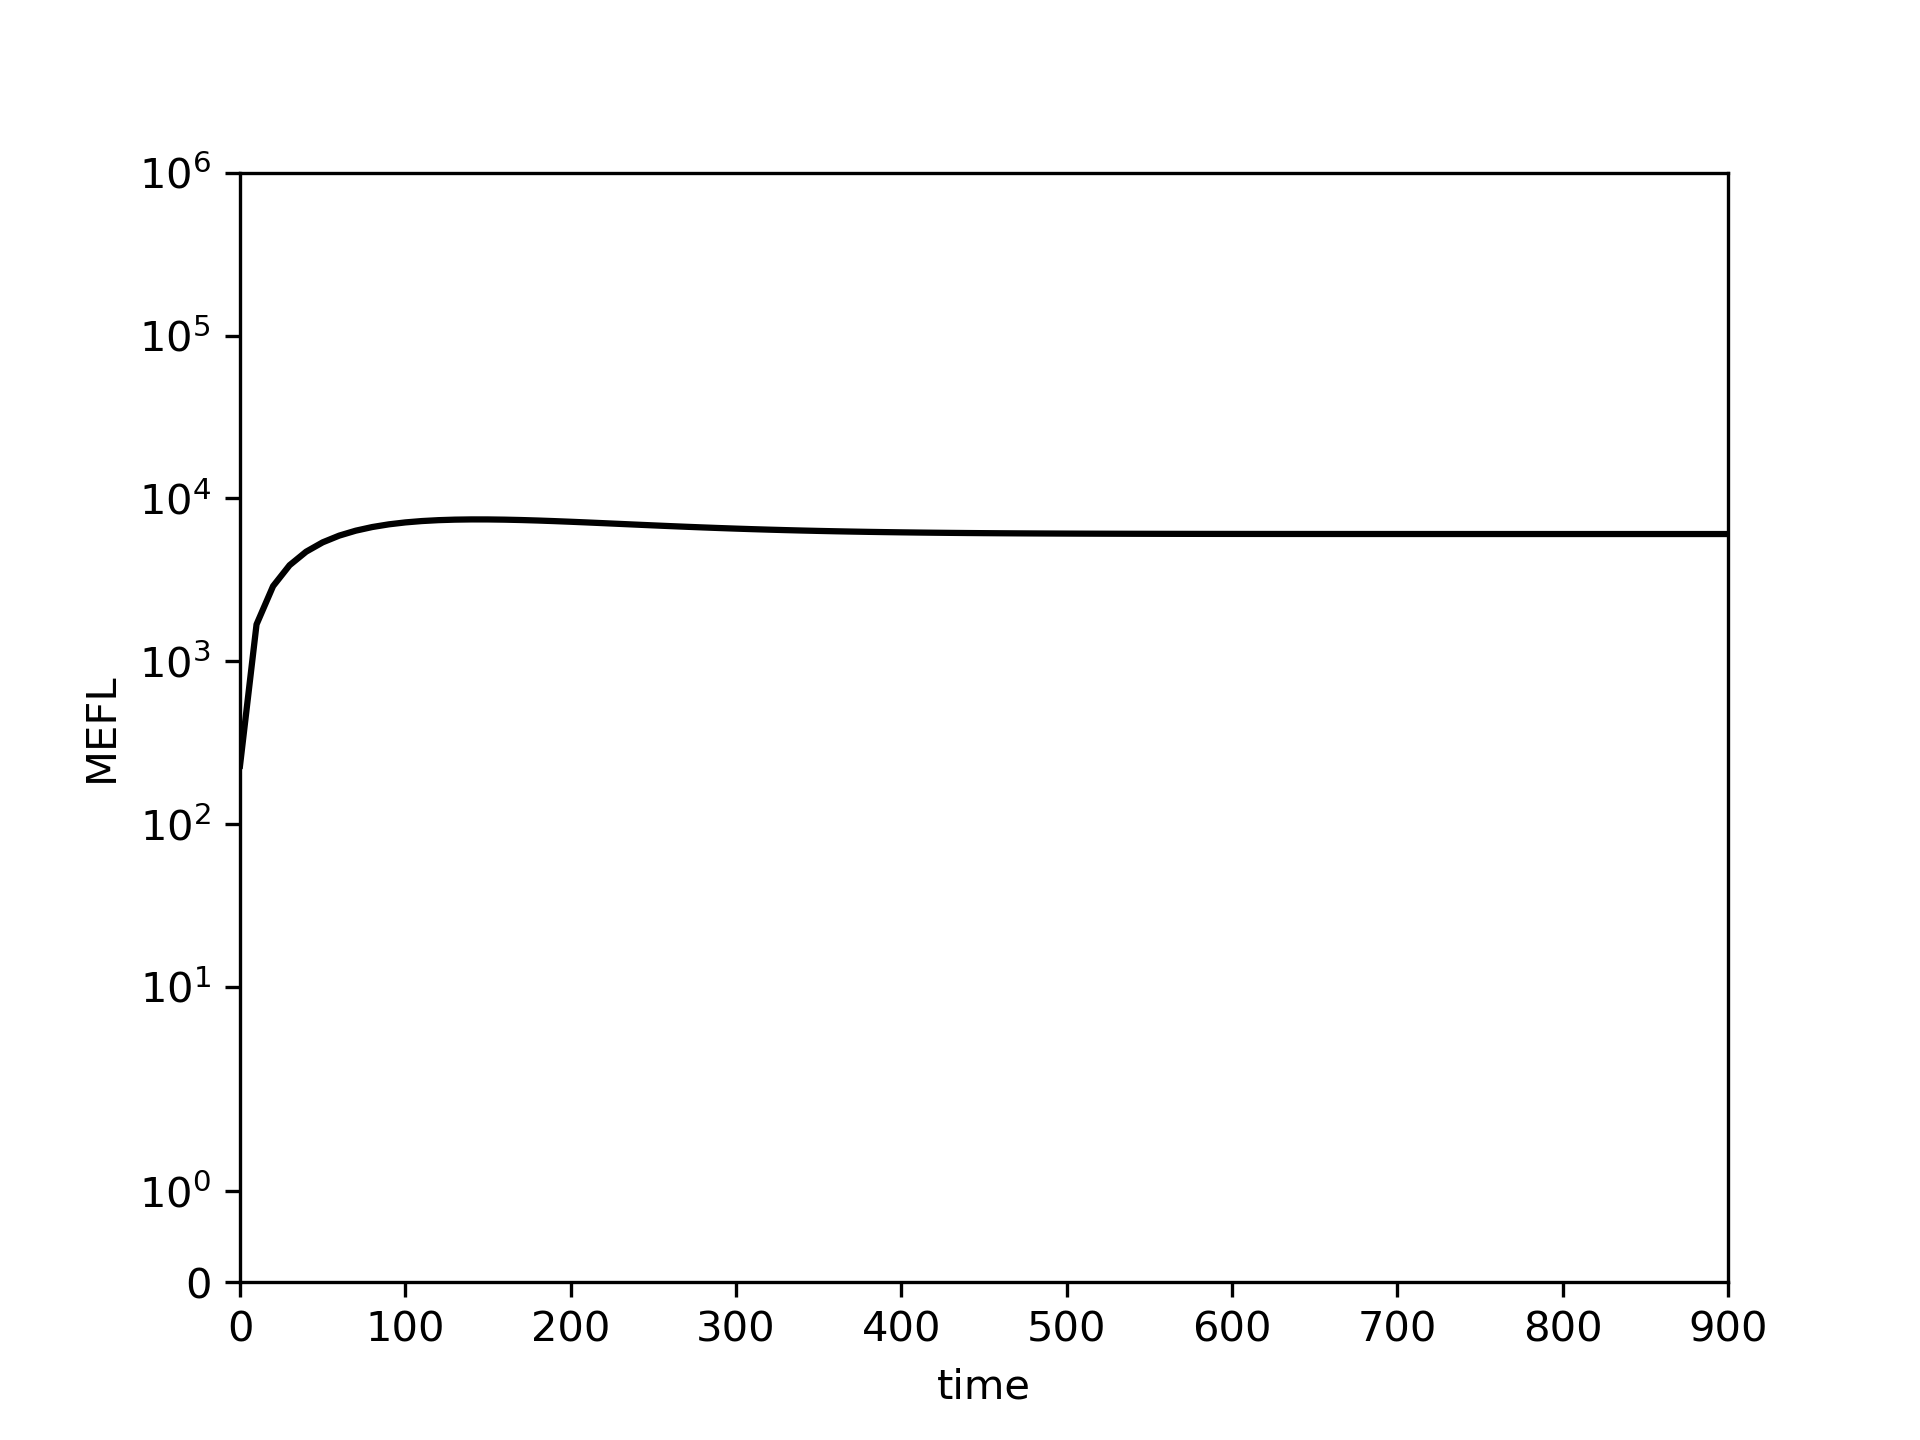

Values plotted in this chart, from the file beside it:
0.0, 10.0, 20.0, 30.0, 40.0, 50.0, 60.0, 70.0, 80.0, 90.0, 100.0, 110.0, 120.0, 130.0, 140.0, 150.0, 160.0, 170.0, 180.0, 190.0, 200.0, 210.0, 220.0, 230.0
228.2, 1683, 2892, 3890, 4708, 5374, 5911, 6338, 6674, 6932, 7125, 7262, 7355, 7409, 7432, 7430, 7407, 7369, 7317, 7257, 7191, 7120, 7047, 6974
